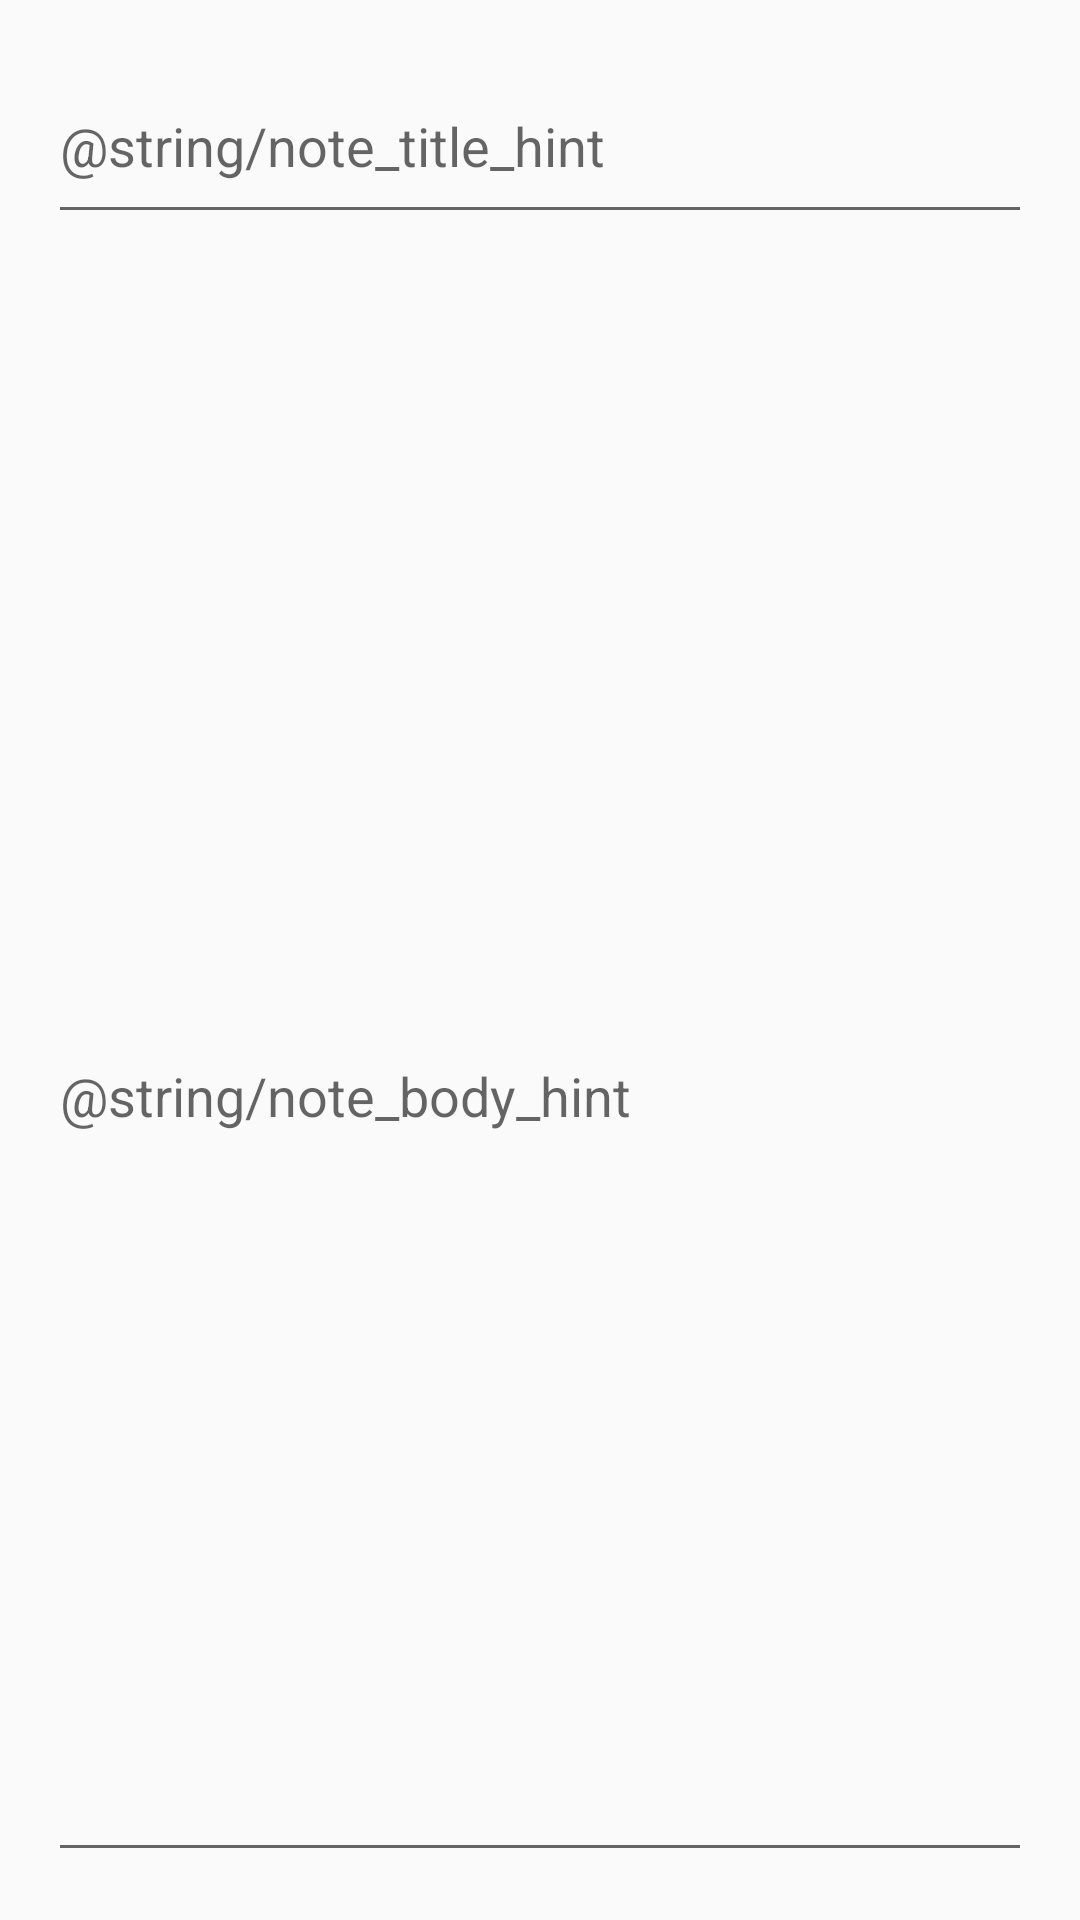

Write the Android layout XML for this screen, with the resource values it uses.
<!-- AndroidManifest.xml: application theme Theme.AppCompat.Light.NoActionBar -->
<!-- res/layout/activity_edit_note.xml -->
<?xml version="1.0" encoding="utf-8"?>
<androidx.constraintlayout.widget.ConstraintLayout
        xmlns:android="http://schemas.android.com/apk/res/android"
        xmlns:tools="http://schemas.android.com/tools"
        xmlns:app="http://schemas.android.com/apk/res-auto"
        android:layout_width="match_parent"
        android:layout_height="match_parent"
        tools:context=".EditNoteActivity">

    <EditText
            android:id="@+id/note_title"
            android:layout_width="0dp"
            android:layout_height="62dp"
            android:ems="10"
            android:hint="@string/note_title_hint"
            android:inputType="textPersonName"
            android:importantForAutofill="no"
            android:layout_marginStart="16dp"
            android:layout_marginEnd="16dp"
            android:layout_marginTop="16dp"
            app:layout_constraintStart_toStartOf="parent"
            app:layout_constraintEnd_toEndOf="parent"
            app:layout_constraintTop_toTopOf="parent"/>


    <com.google.android.material.chip.ChipGroup
            android:id="@+id/tags"
            android:layout_width="0dp"
            android:layout_height="wrap_content"
            android:layout_marginStart="16dp"
            android:layout_marginEnd="16dp"
            app:layout_constraintStart_toStartOf="parent"
            app:layout_constraintEnd_toEndOf="parent"
            app:layout_constraintTop_toBottomOf="@+id/note_title">

        
        
        
        
        

        
        
        
        
        

    </com.google.android.material.chip.ChipGroup>

    <com.google.android.material.textfield.TextInputLayout
            android:id="@+id/note_body_layout"
            android:layout_width="0dp"
            android:layout_height="0dp"
            android:layout_marginStart="16dp"
            android:layout_marginEnd="16dp"
            android:layout_marginTop="16dp"
            android:layout_marginBottom="16dp"
            app:layout_constraintStart_toStartOf="parent"
            app:layout_constraintEnd_toEndOf="parent"
            app:layout_constraintTop_toBottomOf="@+id/tags"
            app:layout_constraintBottom_toBottomOf="parent">

        <com.google.android.material.textfield.TextInputEditText
                android:id="@+id/note_body"
                android:layout_width="match_parent"
                android:layout_height="match_parent"
                android:hint="@string/note_body_hint"/>

    </com.google.android.material.textfield.TextInputLayout>

</androidx.constraintlayout.widget.ConstraintLayout>
<!-- resources referenced by this layout -->
<resources>
  <string name="note_body_hint">¿En qué piensas?               </string>
  <string name="note_title_hint">Título                         </string>
</resources>
